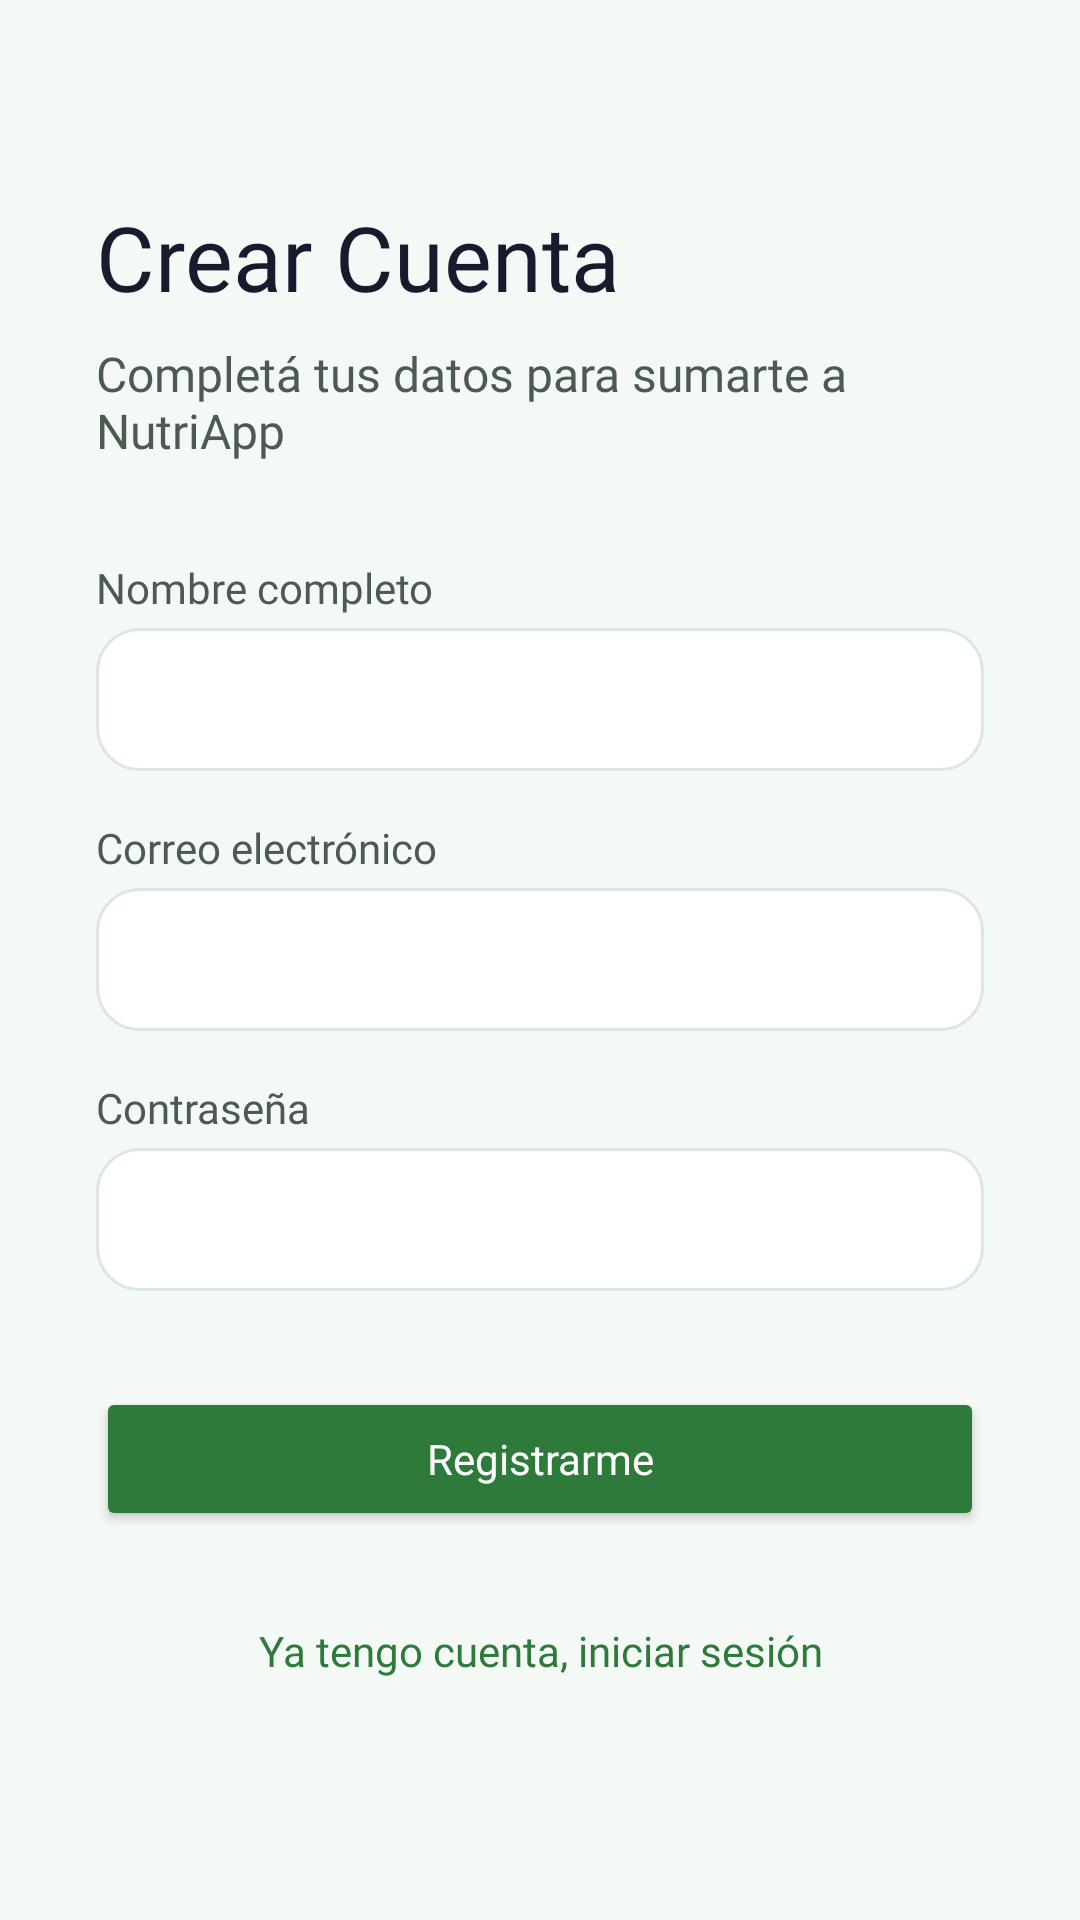

Reconstruct the res/layout file that produces this screen, plus the resources it refers to.
<!-- AndroidManifest.xml: application theme Theme.NutriAppMovil -->
<!-- res/layout/activity_register.xml -->
<?xml version="1.0" encoding="utf-8"?>
<ScrollView xmlns:android="http://schemas.android.com/apk/res/android"
    android:layout_width="match_parent"
    android:layout_height="match_parent"
    android:background="@color/background"
    android:fillViewport="true">

    <LinearLayout
        android:layout_width="match_parent"
        android:layout_height="wrap_content"
        android:orientation="vertical"
        android:padding="32dp"
        android:gravity="center_vertical">

        
        <TextView
            android:layout_width="match_parent"
            android:layout_height="wrap_content"
            android:text="@string/register_title"
            android:textColor="@color/text_heading"
            android:fontFamily="@font/inter_bold"
            android:textSize="30sp"
            android:layout_marginBottom="8dp"/>

        
        <TextView
            android:layout_width="match_parent"
            android:layout_height="wrap_content"
            android:text="@string/register_subtitle"
            android:textColor="@color/text_secondary"
            android:fontFamily="@font/inter_regular"
            android:textSize="16sp"
            android:layout_marginBottom="32dp"/>

        
        <TextView
            android:layout_width="match_parent"
            android:layout_height="wrap_content"
            android:text="@string/register_label_name"
            android:textColor="@color/text_secondary"
            android:fontFamily="@font/inter_medium"
            android:textSize="14sp"
            android:layout_marginBottom="4dp"/>

        
        <EditText
            android:id="@+id/etRegisterName"
            android:layout_width="match_parent"
            android:layout_height="wrap_content"
            android:background="@drawable/input_fondo"
            android:paddingVertical="13dp"
            android:paddingHorizontal="15dp"
            android:textColor="@color/text_body"
            android:fontFamily="@font/inter_regular"
            android:textSize="16sp"
            android:inputType="textPersonName"
            android:layout_marginBottom="16dp"/>

        
        <TextView
            android:layout_width="match_parent"
            android:layout_height="wrap_content"
            android:text="@string/register_label_email"
            android:textColor="@color/text_secondary"
            android:fontFamily="@font/inter_medium"
            android:textSize="14sp"
            android:layout_marginBottom="4dp"/>

        
        <EditText
            android:id="@+id/etRegisterEmail"
            android:layout_width="match_parent"
            android:layout_height="wrap_content"
            android:background="@drawable/input_fondo"
            android:paddingVertical="13dp"
            android:paddingHorizontal="15dp"
            android:textColor="@color/text_body"
            android:fontFamily="@font/inter_regular"
            android:textSize="16sp"
            android:inputType="textEmailAddress"
            android:layout_marginBottom="16dp"/>

        
        <TextView
            android:layout_width="match_parent"
            android:layout_height="wrap_content"
            android:text="@string/register_label_password"
            android:textColor="@color/text_secondary"
            android:fontFamily="@font/inter_medium"
            android:textSize="14sp"
            android:layout_marginBottom="4dp"/>

        
        <EditText
            android:id="@+id/etRegisterPassword"
            android:layout_width="match_parent"
            android:layout_height="wrap_content"
            android:background="@drawable/input_fondo"
            android:paddingVertical="13dp"
            android:paddingHorizontal="15dp"
            android:textColor="@color/text_body"
            android:fontFamily="@font/inter_regular"
            android:textSize="16sp"
            android:inputType="textPassword"
            android:layout_marginBottom="32dp"/>

        
        <androidx.appcompat.widget.AppCompatButton
            android:id="@+id/btnRegisterSubmit"
            android:layout_width="match_parent"
            android:layout_height="wrap_content"
            android:backgroundTint="@color/primary"
            android:text="@string/register_button_submit"
            android:textColor="@color/white"
            android:fontFamily="@font/inter_semibold"
            android:textAllCaps="false"
            android:layout_marginBottom="16dp"/>

        
        <androidx.appcompat.widget.AppCompatButton
            android:id="@+id/btnBackToLogin"
            android:layout_width="match_parent"
            android:layout_height="wrap_content"
            android:background="@android:color/transparent"
            android:text="@string/register_button_back"
            android:textColor="@color/primary"
            android:fontFamily="@font/inter_semibold"
            android:textAllCaps="false"/>

    </LinearLayout>
</ScrollView>
<!-- resources referenced by this layout -->
<resources>
  <color name="background">#F4F9F5</color>
  <color name="primary">#2D7A3A</color>
  <color name="text_body">#333333</color>
  <color name="text_heading">#1A1A2E</color>
  <color name="text_secondary">#4D5A52</color>
  <color name="white">#FFFFFFFF</color>
  <!-- drawable input_fondo (drawable) -->
  <?xml version="1.0" encoding="utf-8"?>
  <shape xmlns:android="http://schemas.android.com/apk/res/android"
      android:shape="rectangle">
  
      <solid android:color="@color/surface" />
  
      <stroke
          android:width="1dp"
          android:color="@color/border_primary" />
  
      <corners android:radius="14dp" />
  
  </shape>
  <string name="register_button_back">Ya tengo cuenta, iniciar sesión</string>
  <string name="register_button_submit">Registrarme</string>
  <string name="register_label_email">Correo electrónico</string>
  <string name="register_label_name">Nombre completo</string>
  <string name="register_label_password">Contraseña</string>
  <string name="register_subtitle">Completá tus datos para sumarte a NutriApp</string>
  <string name="register_title">Crear Cuenta</string>
  <style name="Theme.NutriAppMovil" parent="Base.Theme.NutriAppMovil" />
  <color name="surface">#FFFFFF</color>
  <color name="border_primary">#DCE7DF</color>
  <style name="Base.Theme.NutriAppMovil" parent="Theme.Material3.DayNight.NoActionBar">
          <item name="colorPrimary">@color/primary</item>
          <item name="colorPrimaryVariant">@color/primary_mid</item>
          <item name="colorOnPrimary">@color/white</item>
          <item name="colorSecondary">@color/primary_light</item>
          <item name="colorSecondaryVariant">@color/primary_mid</item>
          <item name="colorOnSecondary">@color/white</item>
          <item name="android:statusBarColor">@color/dark_navy</item>
          <item name="android:windowBackground">@color/background</item>
      </style>
  <color name="primary_mid">#3DA34D</color>
  <color name="primary_light">#55C966</color>
  <color name="dark_navy">#1A1A2E</color>
</resources>
